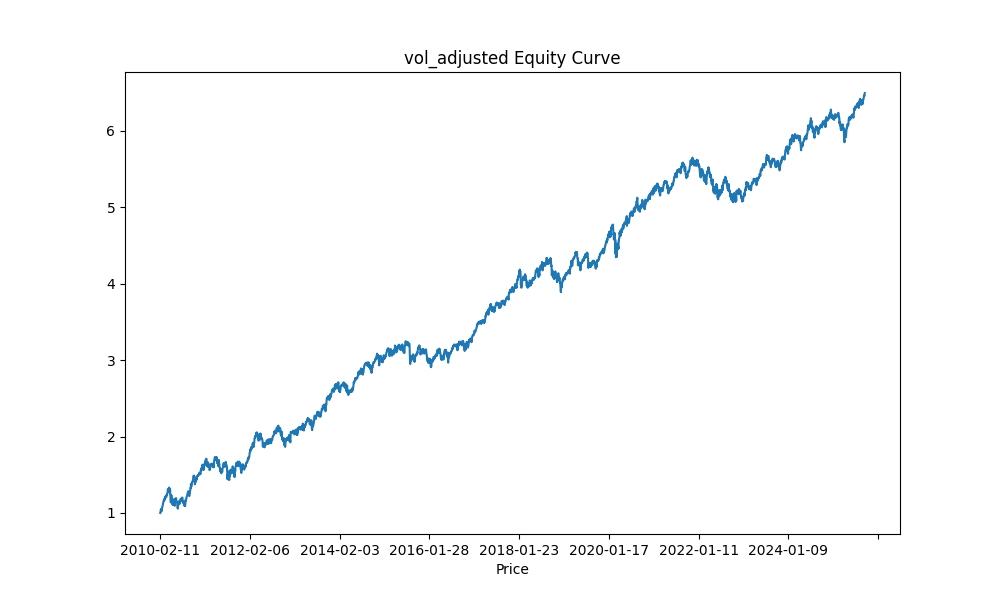

Source data for this figure (header and first rows):
Price, Equity
2010-02-11, 1.0
2010-02-12, 1.003
2010-02-16, 1.029
2010-02-17, 1.04
2010-02-18, 1.053
2010-02-19, 1.053
2010-02-22, 1.048
2010-02-23, 1.022
2010-02-24, 1.042
2010-02-25, 1.042
2010-02-26, 1.05
2010-03-01, 1.079
2010-03-02, 1.083
2010-03-03, 1.086
2010-03-04, 1.094
2010-03-05, 1.123
2010-03-08, 1.127
2010-03-09, 1.139
2010-03-10, 1.155
2010-03-11, 1.161
2010-03-12, 1.163
2010-03-15, 1.157
2010-03-16, 1.173
2010-03-17, 1.179
2010-03-18, 1.188
2010-03-19, 1.173
2010-03-22, 1.196
2010-03-23, 1.214
2010-03-24, 1.202
2010-03-25, 1.197
2010-03-26, 1.201
2010-03-29, 1.213
2010-03-30, 1.222
2010-03-31, 1.21
2010-04-01, 1.209
2010-04-05, 1.234
2010-04-06, 1.24
2010-04-07, 1.235
2010-04-08, 1.239
2010-04-09, 1.254
2010-04-12, 1.258
2010-04-13, 1.271
2010-04-14, 1.301
2010-04-15, 1.313
2010-04-16, 1.282
2010-04-19, 1.281
2010-04-20, 1.293
2010-04-21, 1.309
2010-04-22, 1.322
2010-04-23, 1.333
2010-04-26, 1.327
2010-04-27, 1.273
2010-04-28, 1.275
2010-04-29, 1.319
2010-04-30, 1.268
2010-05-03, 1.304
2010-05-04, 1.227
2010-05-05, 1.22
2010-05-06, 1.173
2010-05-07, 1.139
... 3,866 more rows
